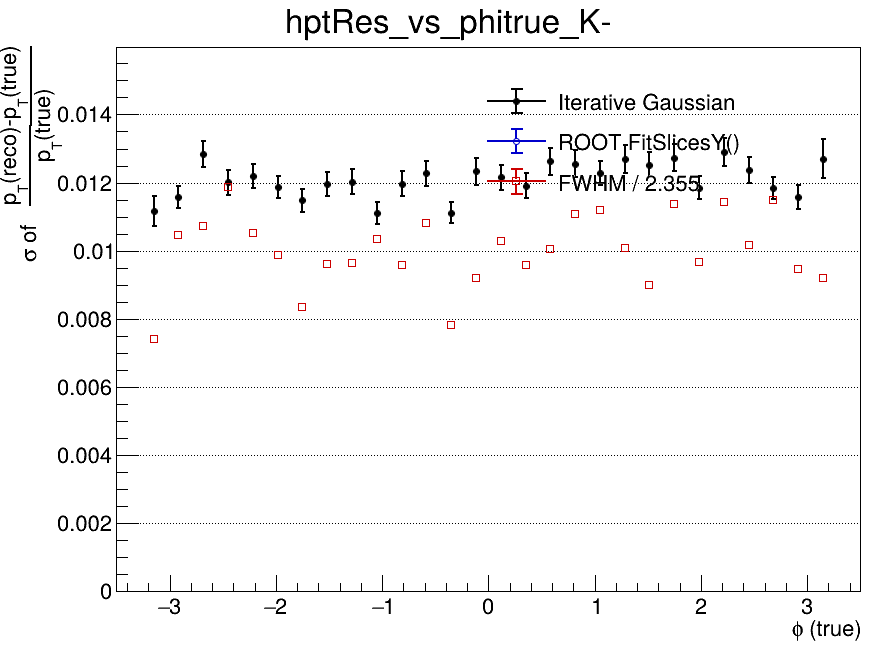

Values plotted in this chart, from the file beside it:
x_low, x_high, x_center, entries, iterative_mean, iterative_mean_error, iterative_sigma, iterative_sigma_error, iterative_chi2_ndf, iterative_iterations, iterative_fit_status, fitslicesy_sigma, fitslicesy_sigma_error, fwhm, fwhm_sigma
-3.5, -3.267, -3.383, 0, nan, nan, nan, nan, nan, 0, -1, 0, 0, nan, nan
-3.267, -3.033, -3.15, 853, -0.007734, 0.0004562, 0.01117, 0.0004525, 0.9038, 4, 0, 0, 0, 0.01742, 0.007398
-3.033, -2.8, -2.917, 1837, -0.007594, 0.0003218, 0.01158, 0.0003232, 0.7861, 3, 0, 0, 0, 0.02461, 0.01045
-2.8, -2.567, -2.683, 1874, -0.007146, 0.0003622, 0.01283, 0.0003794, 1.149, 3, 0, 0, 0, 0.02528, 0.01074
-2.567, -2.333, -2.45, 1722, -0.008332, 0.0003522, 0.01201, 0.0003686, 1.107, 3, 0, 0, 0, 0.02795, 0.01187
-2.333, -2.1, -2.217, 1886, -0.007538, 0.0003342, 0.01219, 0.0003534, 0.5644, 3, 0, 0, 0, 0.02475, 0.01051
-2.1, -1.867, -1.983, 1836, -0.00761, 0.0003289, 0.01188, 0.0003264, 0.9386, 3, 0, 0, 0, 0.02327, 0.009884
-1.867, -1.633, -1.75, 1767, -0.00805, 0.0003286, 0.01148, 0.0003475, 1.595, 3, 0, 0, 0, 0.01964, 0.008339
-1.633, -1.4, -1.517, 1773, -0.007163, 0.0003353, 0.01195, 0.0003558, 0.6503, 2, 0, 0, 0, 0.02266, 0.009624
-1.4, -1.167, -1.283, 1791, -0.007644, 0.0003387, 0.01203, 0.000359, 0.9961, 3, 0, 0, 0, 0.02266, 0.009624
-1.167, -0.9333, -1.05, 1732, -0.007081, 0.0003134, 0.01111, 0.0003103, 1.02, 3, 0, 0, 0, 0.02434, 0.01034
-0.9333, -0.7, -0.8167, 1762, -0.007755, 0.0003528, 0.01197, 0.0003672, 1.56, 3, 0, 0, 0, 0.02255, 0.009575
-0.7, -0.4667, -0.5833, 1713, -0.006707, 0.0003623, 0.01227, 0.0003576, 1.342, 3, 0, 0, 0, 0.02547, 0.01082
-0.4667, -0.2333, -0.35, 1803, -0.007537, 0.0003088, 0.01112, 0.0003208, 1.75, 4, 0, 0, 0, 0.0184, 0.007813
-0.2333, 0, -0.1167, 1572, -0.006126, 0.0003708, 0.01233, 0.0004008, 1.08, 3, 0, 0, 0, 0.02166, 0.009199
0, 0.2333, 0.1167, 1661, -0.007358, 0.0003627, 0.01215, 0.0003745, 1.432, 4, 0, 0, 0, 0.02423, 0.01029
0.2333, 0.4667, 0.35, 1565, -0.006981, 0.0003609, 0.01191, 0.0003735, 1.353, 4, 0, 0, 0, 0.02259, 0.009595
0.4667, 0.7, 0.5833, 1630, -0.006902, 0.0003817, 0.01262, 0.0004091, 1.231, 4, 0, 0, 0, 0.02367, 0.01005
0.7, 0.9333, 0.8167, 1690, -0.007937, 0.0003777, 0.01256, 0.0003929, 0.8207, 3, 0, 0, 0, 0.0261, 0.01108
0.9333, 1.167, 1.05, 1792, -0.007154, 0.0003513, 0.01228, 0.0003539, 1.26, 3, 0, 0, 0, 0.02637, 0.0112
1.167, 1.4, 1.283, 1701, -0.00788, 0.0003792, 0.01269, 0.0004031, 1.335, 3, 0, 0, 0, 0.02375, 0.01009
1.4, 1.633, 1.517, 1803, -0.007543, 0.0003715, 0.01253, 0.0003676, 1.743, 3, 0, 0, 0, 0.02118, 0.008995
1.633, 1.867, 1.75, 1631, -0.007345, 0.0003883, 0.01274, 0.0003896, 0.8222, 4, 0, 0, 0, 0.02679, 0.01138
1.867, 2.1, 1.983, 1843, -0.007091, 0.0003298, 0.01185, 0.0003426, 1.069, 4, 0, 0, 0, 0.02275, 0.009662
2.1, 2.333, 2.217, 1719, -0.007883, 0.0003963, 0.01291, 0.0004077, 1.451, 3, 0, 0, 0, 0.02689, 0.01142
2.333, 2.567, 2.45, 1851, -0.007398, 0.0003483, 0.01237, 0.0003788, 1.171, 10, 0, 0, 0, 0.02395, 0.01017
2.567, 2.8, 2.683, 1791, -0.00752, 0.0003273, 0.01183, 0.0003183, 0.6254, 3, 0, 0, 0, 0.02706, 0.01149
2.8, 3.033, 2.917, 1787, -0.006862, 0.0003317, 0.01157, 0.0003503, 2.807, 4, 0, 0, 0, 0.02227, 0.009459
3.033, 3.267, 3.15, 831, -0.007951, 0.0005483, 0.0127, 0.0005667, 0.8278, 2, 0, 0, 0, 0.02165, 0.009195
3.267, 3.5, 3.383, 0, nan, nan, nan, nan, nan, 0, -1, 0, 0, nan, nan
